Run: headless pygame with SDL's dummy video driver; simulated clock (each Clock.tick advances the game by its frame time, no real sleeping); random seed 0; keys injected as events and as key.get_pressed() state; no mouse input.
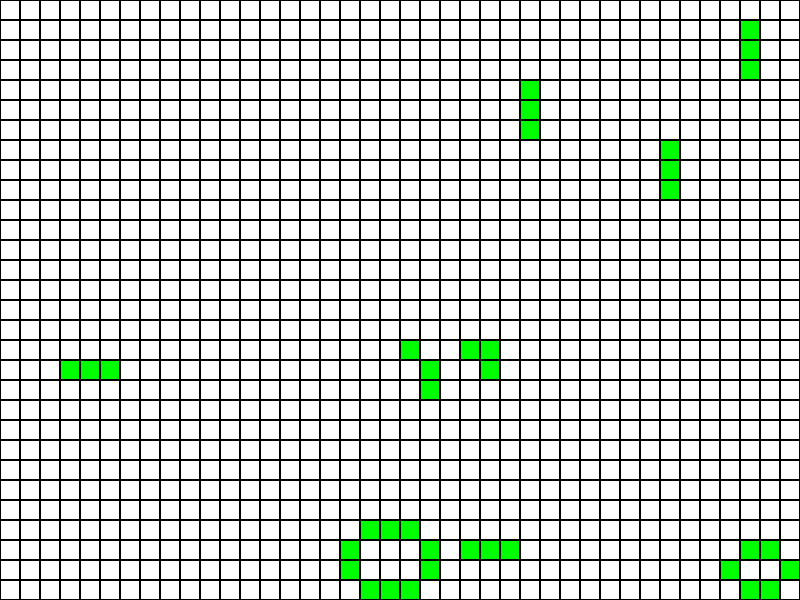
Frame 1 of 4 · flips 1–60 · no input
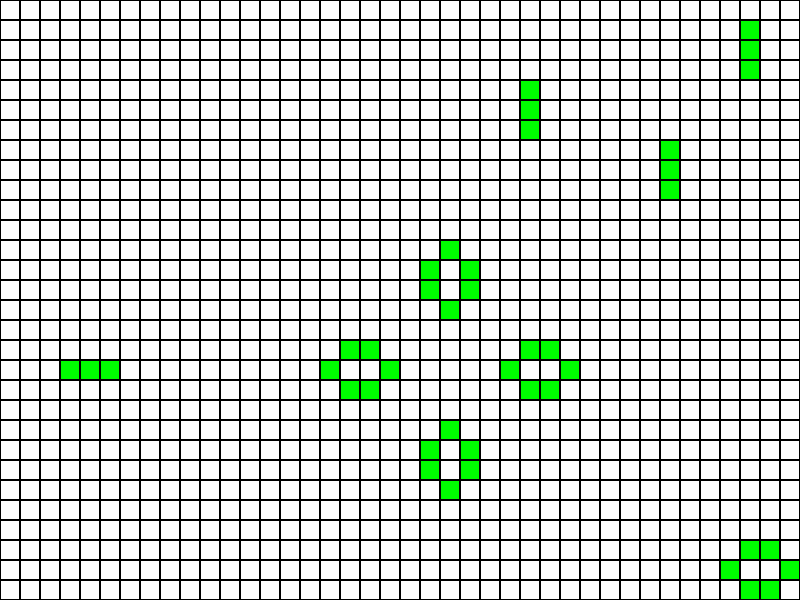
Frame 2 of 4 · flips 61–180 · tapped SPACE, RETURN · held RIGHT (→), D
Frame 3 of 4 · flips 181–300 · held DOWN (↓), S · screen unchanged from frame 2, image omitted
Frame 4 of 4 · flips 301–420 · held LEFT (←), A, UP (↑), W · screen unchanged from frame 3, image omitted

The pygame program that drew these frames:

import random
import typing as tp

import pygame
from pygame.locals import *

Cell = tp.Tuple[int, int]
Cells = tp.List[int]
Grid = tp.List[Cells]


class GameOfLife:
    def __init__(self, width: int = 640, height: int = 480, cell_size: int = 10, speed: int = 10) -> None:
        self.width = width
        self.height = height
        self.cell_size = cell_size

        self.screen_size = width, height

        self.screen = pygame.display.set_mode(self.screen_size)

        self.cell_width = self.width // self.cell_size
        self.cell_height = self.height // self.cell_size

        self.speed = speed

        self.grid = self.create_grid()

    def draw_lines(self) -> None:
        """Отрисовать сетку"""
        for x in range(0, self.width, self.cell_size):
            pygame.draw.line(self.screen, pygame.Color("black"), (x, 0), (x, self.height))
        for y in range(0, self.height, self.cell_size):
            pygame.draw.line(self.screen, pygame.Color("black"), (0, y), (self.width, y))

    def run(self) -> None:
        """Запустить игру"""
        pygame.init()
        clock = pygame.time.Clock()
        pygame.display.set_caption("Game of Life")
        self.screen.fill(pygame.Color("white"))

        self.grid = self.create_grid(randomize=True)

        running = True
        while running:
            for event in pygame.event.get():
                if event.type == QUIT:
                    running = False
                elif event.type == KEYDOWN:
                    if event.key == K_SPACE:

                        self.speed = 0 if self.speed > 0 else 10
                    elif event.key == K_r:

                        self.grid = self.create_grid(randomize=True)

            self.draw_grid()
            self.draw_lines()

            self.grid = self.get_next_generation()

            pygame.display.flip()
            clock.tick(self.speed)
        pygame.quit()

    def create_grid(self, randomize: bool = False) -> Grid:
        """
        Создание списка клеток.

        Клетка считается живой, если ее значение равно 1, в противном случае клетка
        считается мертвой, то есть, ее значение равно 0.

        Parameters
        ----------
        randomize : bool
            Если значение истина, то создается матрица, где каждая клетка может
            быть равновероятно живой или мертвой, иначе все клетки создаются мертвыми.

        Returns
        ----------
        out : Grid
            Матрица клеток размером `cell_height` х `cell_width`.
        """
        grid = []
        for i in range(self.cell_height):
            row = []
            for j in range(self.cell_width):
                if randomize:

                    cell_value = random.randint(0, 1)
                else:

                    cell_value = 0
                row.append(cell_value)
            grid.append(row)
        return grid

    def draw_grid(self) -> None:
        """
        Отрисовка списка клеток с закрашиванием их в соответствующе цвета.
        """
        for i in range(self.cell_height):
            for j in range(self.cell_width):
                x = j * self.cell_size
                y = i * self.cell_size

                if self.grid[i][j] == 1:

                    pygame.draw.rect(self.screen, pygame.Color("green"), (x, y, self.cell_size, self.cell_size))
                else:

                    pygame.draw.rect(self.screen, pygame.Color("white"), (x, y, self.cell_size, self.cell_size))

                pygame.draw.rect(self.screen, pygame.Color("black"), (x, y, self.cell_size, self.cell_size), 1)

    def get_neighbours(self, cell: Cell) -> Cells:
        """
        Вернуть список соседних клеток для клетки `cell`.

        Соседними считаются клетки по горизонтали, вертикали и диагоналям,
        то есть, во всех направлениях.

        Parameters
        ----------
        cell : Cell
            Клетка, для которой необходимо получить список соседей. Клетка
            представлена кортежем, содержащим ее координаты на игровом поле.

        Returns
        ----------
        out : Cells
            Список соседних клеток.
        """
        row, col = cell
        neighbours = []

        for i in range(-1, 2):
            for j in range(-1, 2):
                if i == 0 and j == 0:
                    continue

                neighbor_row = row + i
                neighbor_col = col + j

                if 0 <= neighbor_row < self.cell_height and 0 <= neighbor_col < self.cell_width:
                    neighbours.append(self.grid[neighbor_row][neighbor_col])

        return neighbours

    def get_next_generation(self) -> Grid:
        """
        Получить следующее поколение клеток.

        Returns
        ----------
        out : Grid
            Новое поколение клеток.
        """
        new_grid = self.create_grid(randomize=False)

        for i in range(self.cell_height):
            for j in range(self.cell_width):
                current_cell = self.grid[i][j]
                neighbours = self.get_neighbours((i, j))
                live_neighbours = sum(neighbours)

                if current_cell == 1:
                    if live_neighbours < 2 or live_neighbours > 3:
                        new_grid[i][j] = 0
                    else:
                        new_grid[i][j] = 1
                else:
                    if live_neighbours == 3:
                        new_grid[i][j] = 1
                    else:
                        new_grid[i][j] = 0

        return new_grid


if __name__ == "__main__":
    game = GameOfLife(width=800, height=600, cell_size=20, speed=10)
    game.run()
